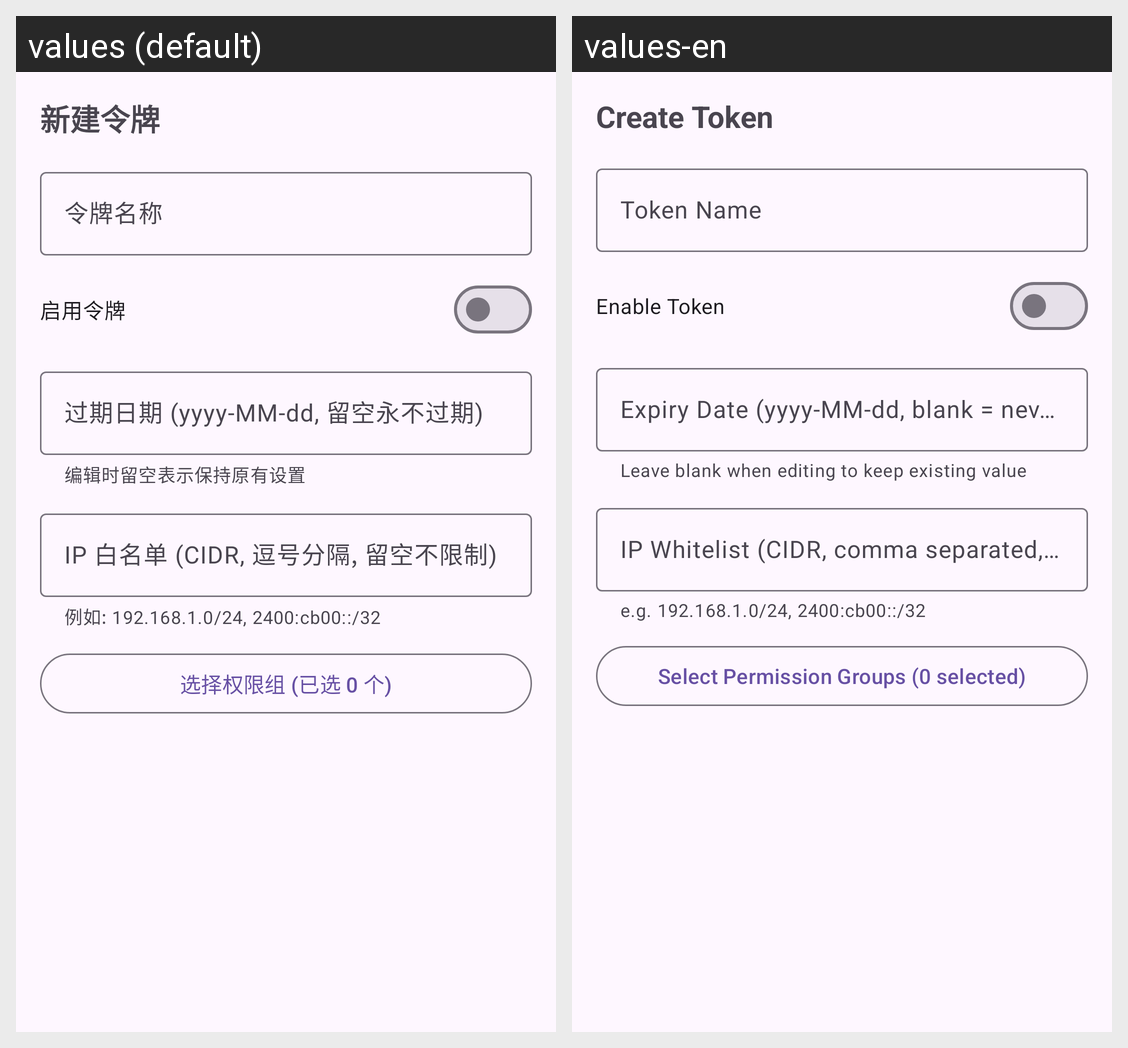

The Android screen above is rendered under two locales of the same app. Produce the string resources it draws, with the default and per-locale values.
Android screen res/layout/dialog_token_edit.xml rendered under 2 locales, left to right: values (default), values-en. Device: Nexus 5 (rendered at 1080×1920; each locale shown at half size, 540×960, under a caption strip naming it); theme AppTheme.
Strings drawn on this screen, with the default value and each locale's value (text and hints the layout hard-codes, and strings that could not be matched under every locale, appear in the picture but are not listed):

xml_activity_token_manager_6
  values: 新建令牌
  values-en: Create Token

xml_dialog_token_edit_hint
  values: 令牌名称
  values-en: Token Name

xml_dialog_token_edit_2
  values: 启用令牌
  values-en: Enable Token

xml_dialog_token_edit_hint_2
  values: 过期日期 (yyyy-MM-dd, 留空永不过期)
  values-en: Expiry Date (yyyy-MM-dd, blank = never expires)

xml_dialog_token_edit_helper
  values: 编辑时留空表示保持原有设置
  values-en: Leave blank when editing to keep existing value

xml_dialog_token_edit_hint_3
  values: IP 白名单 (CIDR, 逗号分隔, 留空不限制)
  values-en: IP Whitelist (CIDR, comma separated, blank = unlimited)

xml_dialog_token_edit_helper_2
  values: 例如: 192.168.1.0/24, 2400:cb00::/32
  values-en: e.g. 192.168.1.0/24, 2400:cb00::/32

xml_dialog_token_edit_3
  values: 选择权限组 (已选 0 个)
  values-en: Select Permission Groups (0 selected)
